Image classification data set "normalized_fracture_dataset" (Gyerzix/medai on GitHub). Class labels (2): fracture, normal.

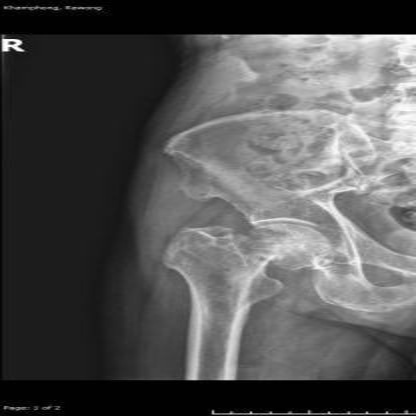
Label: fracture

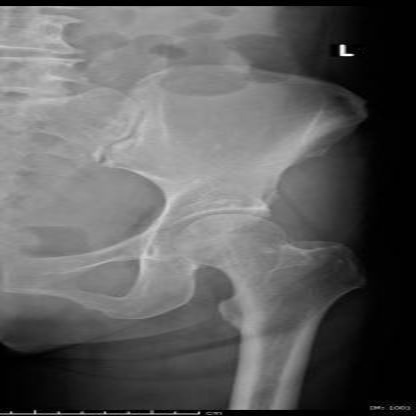
Label: normal

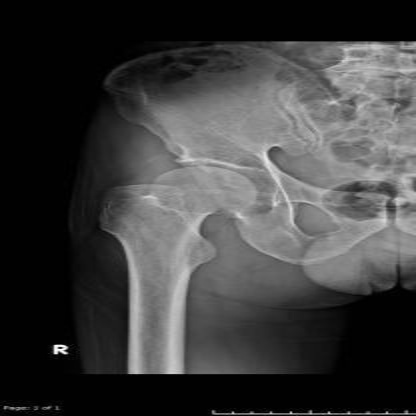
Label: normal

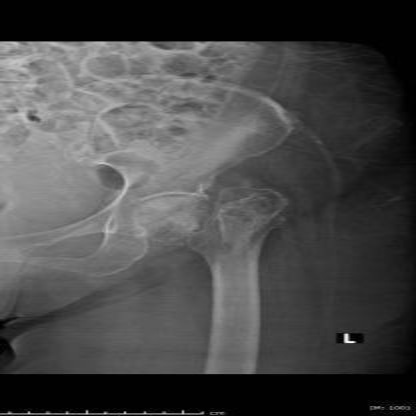
Label: fracture

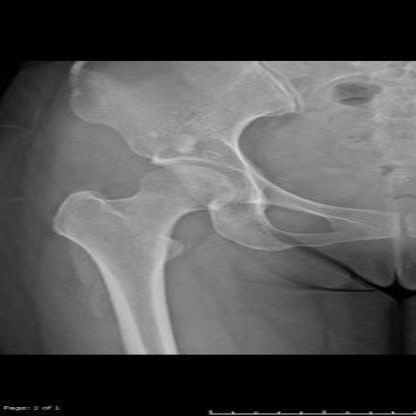
Label: normal

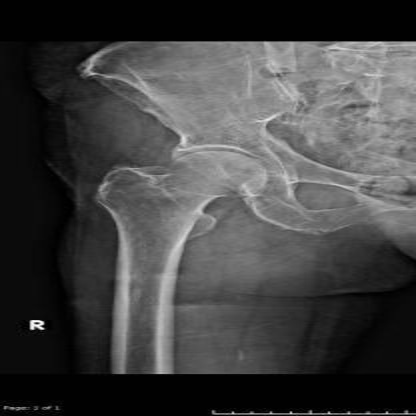
Label: normal
